4-way image classification set "processed" from GitHub (honorine22/ml-final-capstone); label vocabulary: broken, good, impurity, mold.

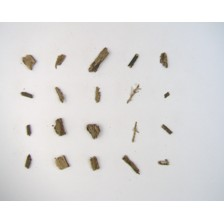
Label: impurity

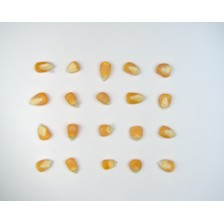
Label: good

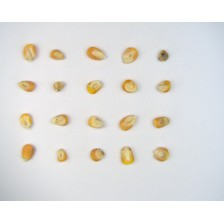
Label: mold

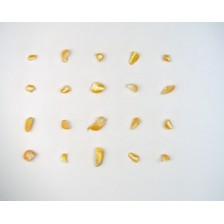
Label: broken

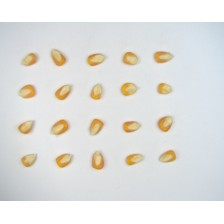
Label: good

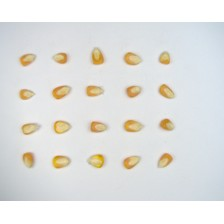
Label: good
